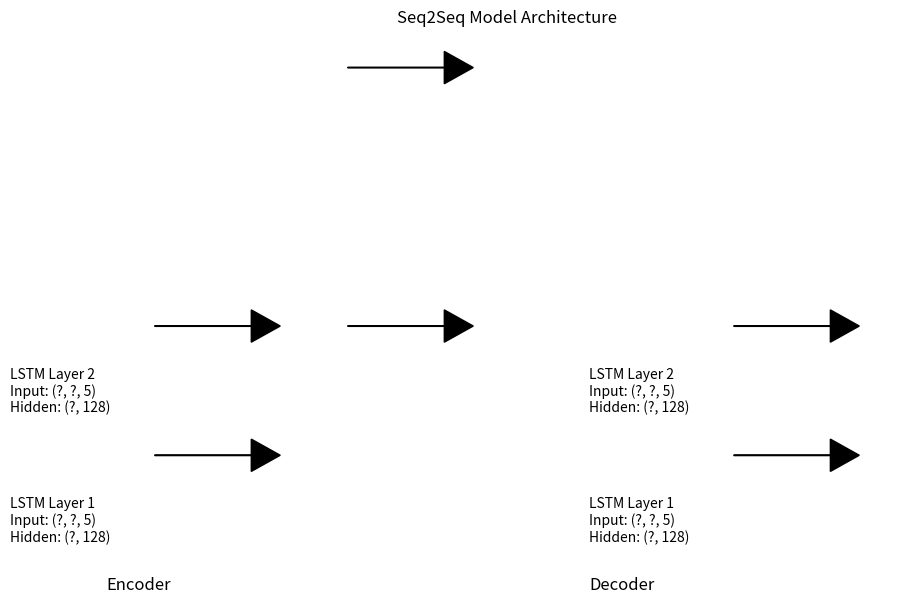

Reproduce this figure in Python.
import matplotlib.pyplot as plt

# 创建一个新的图表
plt.figure(figsize=(10, 6))

# 绘制 Encoder 部分
encoder_layers = 2
encoder_hidden_size = 128
for i in range(encoder_layers):
    plt.text(0.1, i * 0.2, f"LSTM Layer {i+1}\nInput: (?, ?, 5)\nHidden: (?, {encoder_hidden_size})", fontsize=10, va='center')
    plt.arrow(0.25, i * 0.2 + 0.1, 0.1, 0, head_width=0.05, head_length=0.03, fc='k', ec='k')

# 绘制 Decoder 部分
decoder_layers = 2
decoder_hidden_size = 128
for i in range(decoder_layers):
    plt.text(0.7, i * 0.2, f"LSTM Layer {i+1}\nInput: (?, ?, 5)\nHidden: (?, {decoder_hidden_size})", fontsize=10, va='center')
    plt.arrow(0.85, i * 0.2 + 0.1, 0.1, 0, head_width=0.05, head_length=0.03, fc='k', ec='k')

# 连接 Encoder 和 Decoder
plt.arrow(0.45, 0.3, 0.1, 0, head_width=0.05, head_length=0.03, fc='k', ec='k')
plt.arrow(0.45, 0.7, 0.1, 0, head_width=0.05, head_length=0.03, fc='k', ec='k')

# 添加标注
plt.text(0.2, -0.1, "Encoder", fontsize=12, va='center')
plt.text(0.7, -0.1, "Decoder", fontsize=12, va='center')

# 设置图表标题和坐标轴
plt.title("Seq2Seq Model Architecture")
plt.axis('off')

# 显示图表
plt.show()
